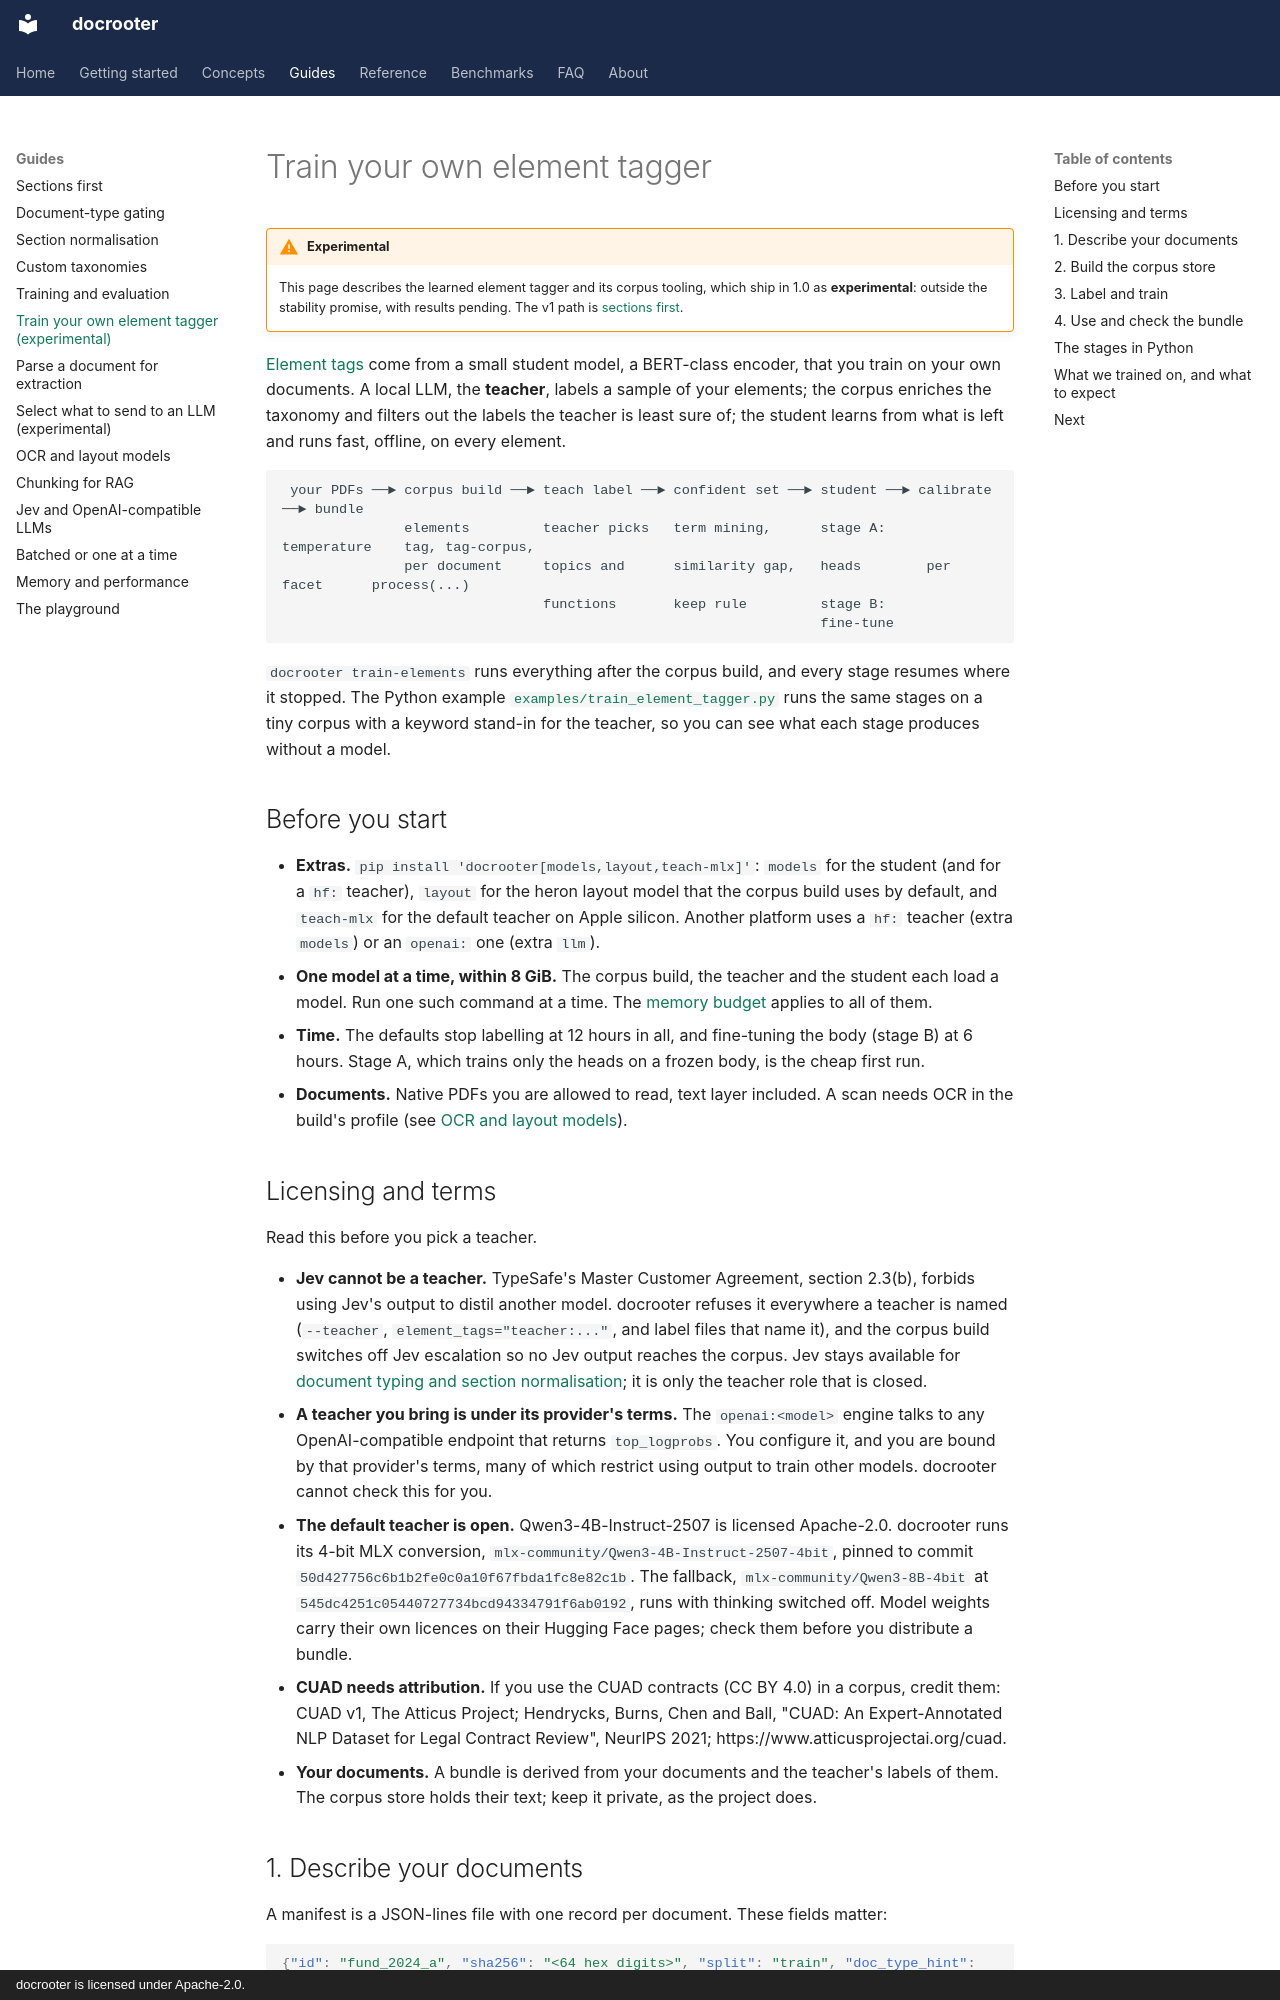

repository: LandoCole/docrooter · page: guides/train-your-tagger/index.html · generator: mkdocs · copyright: docrooter is licensed under Apache-2.0.

# Train your own element tagger

!!! warning "Experimental"
    This page describes the learned element tagger and its corpus tooling, which ship in 1.0 as **experimental**: outside the
    stability promise, with results pending. The v1 path is [sections first](sections-first.md).

[Element tags](../concepts/element-tags.md) come from a small student model, a BERT-class
encoder, that you train on your own documents. A local LLM, the **teacher**, labels a sample of
your elements; the corpus enriches the taxonomy and filters out the labels the teacher is least
sure of; the student learns from what is left and runs fast, offline, on every element.

```text
 your PDFs ──► corpus build ──► teach label ──► confident set ──► student ──► calibrate ──► bundle
               elements         teacher picks   term mining,      stage A:     temperature    tag, tag-corpus,
               per document     topics and      similarity gap,   heads        per facet      process(...)
                                functions       keep rule         stage B:
                                                                  fine-tune
```

`docrooter train-elements` runs everything after the corpus build, and every stage resumes where
it stopped. The Python example [`examples/train_element_tagger.py`](../../../examples/train_element_tagger.py)
runs the same stages on a tiny corpus with a keyword stand-in for the teacher, so you can see what
each stage produces without a model.

## Before you start

- **Extras.** `pip install 'docrooter[models,layout,teach-mlx]'`: `models` for the student (and
  for a `hf:` teacher), `layout` for the heron layout model that the corpus build uses by default,
  and `teach-mlx` for the default teacher on Apple silicon. Another platform uses a `hf:` teacher
  (extra `models`) or an `openai:` one (extra `llm`).
- **One model at a time, within 8 GiB.** The corpus build, the teacher and the student each load
  a model. Run one such command at a time. The [memory budget](memory-performance.md) applies to
  all of them.
- **Time.** The defaults stop labelling at 12 hours in all, and fine-tuning the body (stage B) at
  6 hours. Stage A, which trains only the heads on a frozen body, is the cheap first run.
- **Documents.** Native PDFs you are allowed to read, text layer included. A scan needs OCR in the
  build's profile (see [OCR and layout models](ocr-and-layout.md)).

## Licensing and terms

Read this before you pick a teacher.

- **Jev cannot be a teacher.** TypeSafe's Master Customer Agreement, section 2.3(b), forbids
  using Jev's output to distil another model. docrooter refuses it everywhere a teacher is named
  (`--teacher`, `element_tags="teacher:..."`, and label files that name it), and the corpus build
  switches off Jev escalation so no Jev output reaches the corpus. Jev stays available for
  [document typing and section normalisation](llm-backends.md); it is only the teacher role that
  is closed.
- **A teacher you bring is under its provider's terms.** The `openai:<model>` engine talks to any
  OpenAI-compatible endpoint that returns `top_logprobs`. You configure it, and you are bound by
  that provider's terms, many of which restrict using output to train other models. docrooter
  cannot check this for you.
- **The default teacher is open.** Qwen3-4B-Instruct-2507 is licensed Apache-2.0. docrooter runs
  its 4-bit MLX conversion, `mlx-community/Qwen3-4B-Instruct-2507-4bit`, pinned to commit
  `50d427756c6b1b2fe0c0a10f67fbda1fc8e82c1b`. The fallback, `mlx-community/Qwen3-8B-4bit` at
  `545dc4251c05440727734bcd94334791f6ab0192`, runs with thinking switched off. Model weights carry
  their own licences on their Hugging Face pages; check them before you distribute a bundle.
- **CUAD needs attribution.** If you use the CUAD contracts (CC BY 4.0) in a corpus, credit them:
  CUAD v1, The Atticus Project; Hendrycks, Burns, Chen and Ball, "CUAD: An Expert-Annotated NLP
  Dataset for Legal Contract Review", NeurIPS 2021; https://www.atticusprojectai.org/cuad.
- **Your documents.** A bundle is derived from your documents and the teacher's labels of them.
  The corpus store holds their text; keep it private, as the project does.
